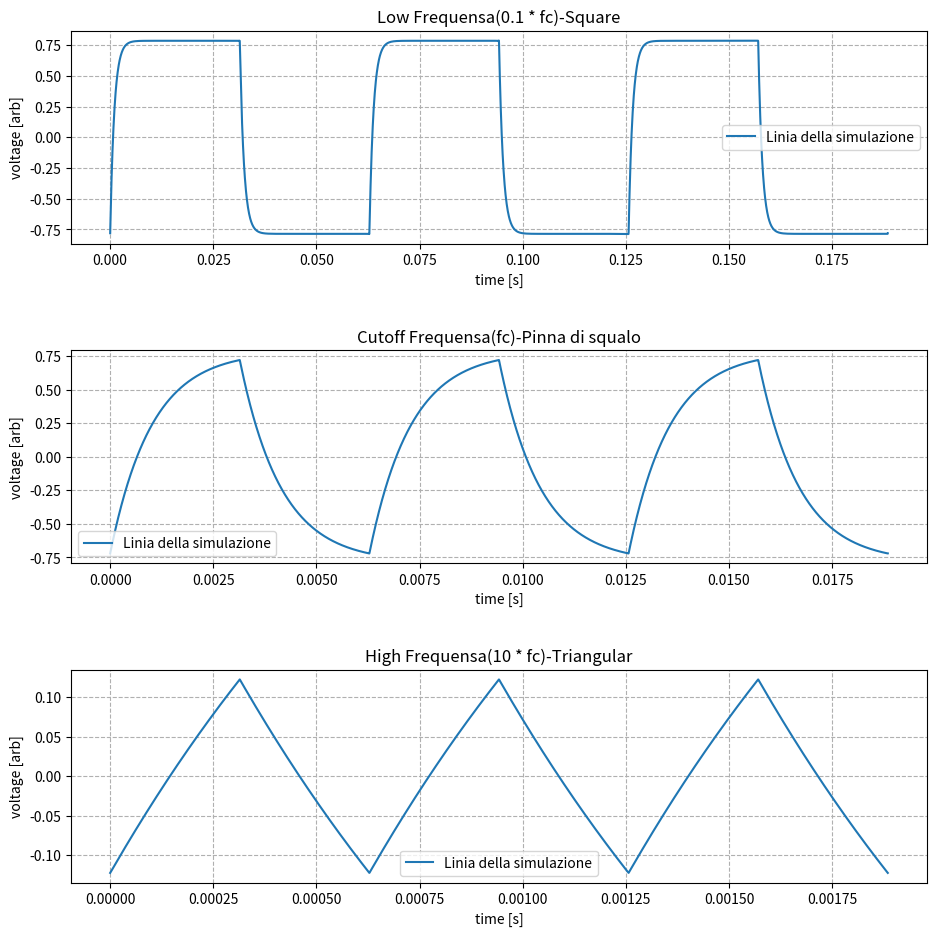

Reproduce this figure in Python.
import numpy as np
import matplotlib.pyplot as plt

r = 10000
c = 100e-9
tau = r * c
f_cut = 1 / (2 * np.pi * tau)
freq = 500 
w0 = 2 * np.pi * freq
n_harm = 1000

#def time
t = np.linspace(0, 3/freq, 10000)

#definizione della funzione per "filtro"
def get_fish(t, n, w, tau):
    sig = np.zeros_like(t)
    
    #looping for:
    for k in range(1, n, 2):
        wk = k * w
        
        #coeff for square
        ak = 1/k
        
        #filter logic
        gain = 1 / np.sqrt(1 + (wk*tau)**2)
        phi = -np.arctan(wk*tau)
        
        #summing
        sig += ak * gain * np.sin(wk*t + phi)
        
    return sig

#get_fish makes the wave
#parte di sotto 

#fa ill high, low and cutoff
freqs_sim = [f_cut / 10, f_cut, f_cut * 10]



labels = ["Low Frequensa(0.1 * fc)-Square", "Cutoff Frequensa(fc)-Pinna di squalo", "High Frequensa(10 * fc)-Triangular"]

#ploting


plt.figure(figsize=(10, 10))
for i, f_s in enumerate(freqs_sim):
    w_s = 2 * np.pi * f_s
    
    #time
    t_s = np.linspace(0, 3/f_s, 5000)
    y_s = get_fish(t_s, n_harm, w_s, tau)
    #subplot
    plt.subplot(3, 1, i+1)
    plt.plot(t_s, y_s, label="Linia della simulazione")
    plt.title(f"{labels[i]}")
    plt.xlabel("time [s]")
    plt.ylabel("voltage [arb]")
    plt.grid(True, which="both", ls="--")
    plt.legend()

plt.tight_layout(pad=3.0)
plt.show()
